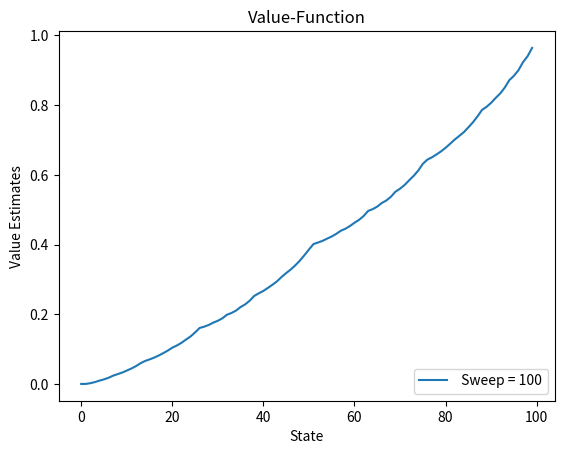
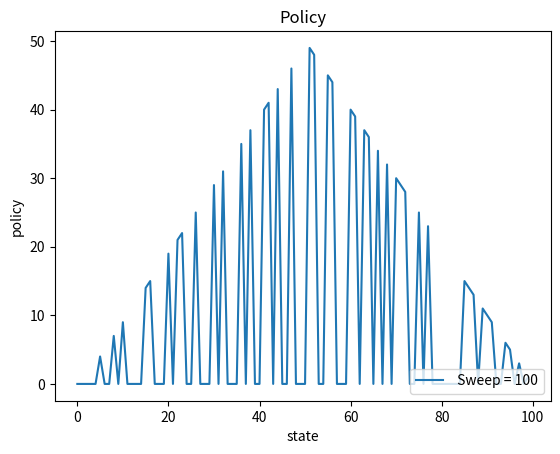

Generate these figures, in order, with matplotlib:
'''
###############################################################################################
	Gambler's Problem (Reinforcement Learning: An Introduction, Sutton, Barto)

	Program is about hte gambler's problem in dynammic programming, presented
	in the Reinforcement Learning: An Introduction book, Sutton, Barto, 
###############################################################################################
'''
import numpy as np
import time
from tqdm import tqdm
import matplotlib.pyplot as plt


class Agent(object):
	
	def __init__(self,nAct,Prob,theta,sweep):
		self.value_function=np.zeros(nAct)
		self.policy=np.zeros(nAct) 
		self.action=None
		self.reward=None
		self.Prob=Prob
		self.theta=theta
		self.sweep=sweep

	def reset(self):
		self.value_function*=0

	def __str__(self):
		'''
		if self.eProb == 0:
			return "Greedy"
		else:
			return "Epsilon = " + str(self.eProb)
		'''
		return " Sweep = " +str(self.sweep)


	def q_greedify_policy(self, state):
		val_max=[]
		max=float("-inf")
		for act in range(state):
			exp_return=self.expectedReturn(state,act)
			if exp_return>max:
				max=exp_return
				val_max*=0
			if exp_return==max:
				val_max.append(act)
				'''
			nextState=act+state
			if self.value_function[nextState]>max:
				max=self.value_function[nextState]
				val_max*=0
			if self.value_function[nextState]==max:
				val_max.append(nextState)
			'''
		#print(val_max)
		lenth=len(val_max)
		index=np.random.randint(low=0,high=lenth)
		action=val_max[index]
		self.policy[state]=action

	def value_iteration(self):
		#while True:
			#delta = 0
		for sweep in range(self.sweep):
			for s in range(1,len(self.value_function)):
				v = self.value_function[s]
				self.bellman_optimality_update(s)
				#delta = max(delta, abs(v - self.value_function[s]))
			#if delta < self.theta:
				#break
	#pi = np.ones((len(env.S), len(env.A))) / len(env.A)
		for s in range(1,len(self.policy)):
			self.q_greedify_policy(s)

		V=self.value_function
		pi=self.policy
		return V, pi

	def bellman_optimality_update(self,s):
	
		V_update=[]
		for act in range(s):
			exp_return=self.expectedReturn(s, act)
			V_update.append(exp_return)
		self.value_function[s]=max(V_update)


	def expectedReturn(self,state, action):
		outcomes = [0, 1]
		exp_return1= None
		exp_return2=None
		Prob=self.Prob
		for index in outcomes:
			if (index == 0):
				nextState = state - action
				probs = 1 - Prob
				reward = 0
				exp_return1=probs*(reward+self.value_function[nextState])
			if (index ==1):
				nextState = state + action
				if nextState>=100 :
					reward=1
					probs=Prob
					exp_return2=probs*(reward)
				else:
					reward=0
					probs = Prob
					exp_return2=probs*(reward+self.value_function[nextState])
		return exp_return1+exp_return2


class Environment(object):

	def __init__(self, agents, iterations):

		self.agents = agents
		self.iterations = iterations

	def play(self):
		V=None
		pi=None
		main_V=np.zeros((len(self.agents),100))
		main_pi=np.zeros((len(self.agents),100))
		agntcnt=0

		for iIter in tqdm(range(self.iterations)):
			for agent in self.agents:

				V,pi=agent.value_iteration()
				main_V[agntcnt]=V
				main_pi[agntcnt]=pi
				agntcnt+=1

		return main_V.T,main_pi.T
				


################################################################
## MAIN ##
if __name__ == "__main__":
	start_time = time.time()    #store time to monitor execution
	nAct = 100                  
	iterations = 1                     # number of pplays per iteration

	agents = [Agent(nAct=nAct,Prob=0.4,theta=0.1,sweep=100)]#,Agent(nAct=nAct,Prob=0.4,theta=0.1,sweep=2),Agent(nAct=nAct,Prob=0.4,theta=0.1,sweep=3),Agent(nAct=nAct,Prob=0.4,theta=0.1,sweep=32)]
	environment = Environment(agents=agents,iterations=iterations)

	# Run Environment
	print("Running...")
	V,pi = environment.play()
	print("Execution time: %s seconds" % (time.time() - start_time))


	#Graph 1 - Averate rewards over all plays
	plt.title("Value-Function")
	plt.plot(V)
	plt.ylabel('Value Estimates')
	plt.xlabel('State')
	plt.legend(agents, loc=4)
	plt.show()

	#Graph 1 - optimal selections over all plays
	plt.title("Policy")
	plt.plot(pi)
	#plt.ylim(0, 100)
	plt.ylabel('policy')
	plt.xlabel('state')
	plt.legend(agents, loc=4)
	plt.show()
